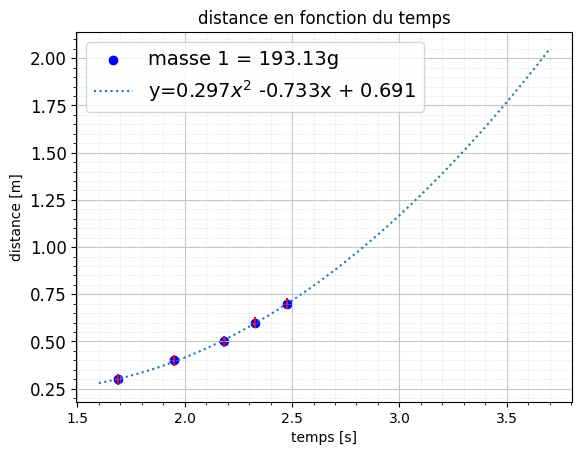

This figure's Python source: (Note: this script raises an exception after producing the figure.)
#exemple de graphique avec python
#le fichier cheatsheets.pdf peut aider à créer une image avec plus d'options

import matplotlib.pyplot as plt
import math
import numpy as np
from scipy.stats import linregress
from scipy.optimize import curve_fit
# pip3 install --upgrade scipy , si il y a une erreure de compilation

#-------------- pour la courbe de tendance ----------------------------
def func(x, a, b, c):
     return a * x**2 + b * x + c

#------------- Valeurs exp ---------------------------------------------

temps = [1.68916475, 1.952038, 2.18487325, 2.32607, 2.47722875, 2.0102225, 2.35082225, 3.098593, 2.9199705, 2.989775, 2.3859225, 2.77132925, 3.00696075, 3.22035425, 3.48013175]
tempscarre = [2.853277, 3.8104, 4.7736, 5.4106, 6.13695, 4.04099, 5.52354, 9.60127, 8.5262277, 8.93875, 5.692626, 7.68026, 9.041808, 10.37068, 12.11957154] 
temps_obt = [13.1535, 11.312, 10.142, 9.22075, 8.538, 15.33175, 13.401, 15.6855, 11.751, 10.28125, 18.52525, 16.7165, 14.14575, 12.835, 12.0405] 
v_inst = [0.380126962, 0.442008487, 0.492999408, 0.54225524, 0.585617241, 0.326120632, 0.373106485, 0.318765739, 0.425495702, 0.486322188, 0.269901891, 0.299105674, 0.353463054, 0.389559797, 0.415265147] 
acc = [0.225038418, 0.226434366, 0.225642109, 0.233120774, 0.236400147, 0.162231112, 0.158713184, 0.102874349, 0.145719178, 0.162661802, 0.113122656, 0.107928596, 0.117548277, 0.120967995, 0.119324548] 
dist = [0.3, 0.4, 0.5, 0.6, 0.7]
masse = [193.13, 193.13, 193.13, 193.13, 193.13, 294.01, 294.01, 294.01, 294.01, 294.01, 394.96, 394.96, 394.96, 394.96, 394.96] 

dist2 = [0.3, 0.4, 0.6, 0.7]
m = 0.005
g = 9.814
#mesure 1 
m1 = 0
#mesure 2
m2 = 5

temps1 = [temps[i] for i in range(m1,m2)]

masse1 = [masse[i] for i in range(m1,m2)]

mini = 1.6
maxi = 3.7

dDist = 0.03

#---------------------- Style du graphique -----------------------------------

plt.style.use('default')#change le style du graphique
#plt.style.use('ggplot')
#plt.style.use('https://github.com/dhaitz/matplotlib-stylesheets/raw/master/pitayasmoothie-dark.mplstyle')
#plt.style.use('https://github.com/dhaitz/matplotlib-stylesheets/raw/master/pacoty.mplstyle')


#-------------------------- Points -------------------------------

#plt.figure(figsize = (12,8))
ax = plt.axes()
ax.scatter(temps1,dist,label=f'masse 1 = {masse[0]}g',color='b')#créer les points
ax.errorbar(temps1, dist, xerr=0, yerr=dDist, fmt='none', ecolor='r')

#--------------------- Courbe de tendance ------------------------------

x = np.linspace(mini, maxi, 100)
popt, pcov = curve_fit(func, temps1, dist)
y = func(x, *popt)
plt.plot(x, y,color='C0',linestyle=':',label='y={:.3f}$x^2$ {:.3f}x + {:.3f}'.format(popt[0],popt[1],popt[2]))

#--------------------- Titres ---------------------------------------------

ax.set_title('distance en fonction du temps')

plt.xlabel('temps [s]')
plt.ylabel('distance [m]')
plt.legend(fontsize=14)

# Change la taille de la graduation des axes x et y
plt.xticks(fontsize=10)
plt.yticks(fontsize=12)
#------------------ Quadrillage -----------------------------------------

ax.grid(which='major', color='#C6C6C6', linewidth=0.8)
ax.grid(which='minor', color='#D6D6D6', linestyle=':', linewidth=0.5)
ax.minorticks_on()

#------------------ Montrer/Sauvegarder --------------------------

plt.savefig("../logos/graph.pdf")
plt.show()
